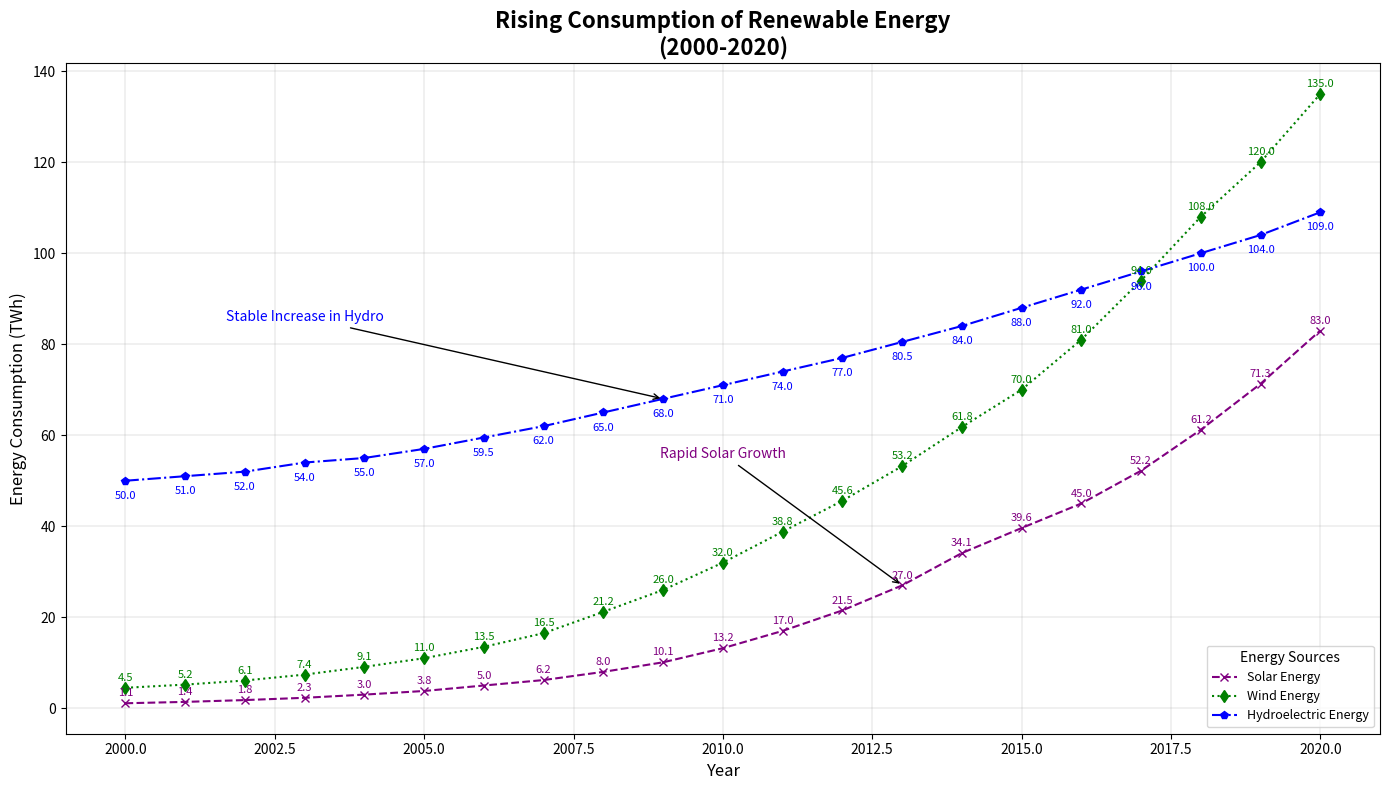

This chart was generated by the following Python code:
import matplotlib.pyplot as plt
import numpy as np

years = np.arange(2000, 2021)

# Data: Renewable energy consumption in Terawatt-hours (TWh)
solar = [
    1.1, 1.4, 1.8, 2.3, 3.0, 3.8, 5.0, 6.2, 8.0, 10.1, 13.2, 17.0, 
    21.5, 27.0, 34.1, 39.6, 45.0, 52.2, 61.2, 71.3, 83.0
]
wind = [
    4.5, 5.2, 6.1, 7.4, 9.1, 11.0, 13.5, 16.5, 21.2, 26.0, 32.0, 
    38.8, 45.6, 53.2, 61.8, 70.0, 81.0, 94.0, 108.0, 120.0, 135.0
]
hydro = [
    50.0, 51.0, 52.0, 54.0, 55.0, 57.0, 59.5, 62.0, 65.0, 68.0, 71.0, 
    74.0, 77.0, 80.5, 84.0, 88.0, 92.0, 96.0, 100.0, 104.0, 109.0
]

# Create the plot
fig, ax = plt.subplots(figsize=(14, 8))

# Plot data for each renewable energy source with varied stylistic elements
ax.plot(years, solar, label='Solar Energy', marker='x', color='purple', linewidth=1.5, linestyle='--')
ax.plot(years, wind, label='Wind Energy', marker='d', color='green', linewidth=1.5, linestyle=':')
ax.plot(years, hydro, label='Hydroelectric Energy', marker='p', color='blue', linewidth=1.5, linestyle='-.')

# Annotate key milestones (altered positions and colors)
ax.annotate('Rapid Solar Growth', xy=(2013, 27.0), xytext=(2010, 55),
            arrowprops=dict(facecolor='darkgrey', arrowstyle='->'), fontsize=10, ha='center', color='purple')
ax.annotate('Stable Increase in Hydro', xy=(2009, 68.0), xytext=(2003, 85),
            arrowprops=dict(facecolor='grey', arrowstyle='->'), fontsize=10, ha='center', color='blue')

# Annotate each data point with its value for clarity
for i, txt in enumerate(solar):
    ax.text(years[i], solar[i] + 1.5, str(txt), fontsize=8, ha='center', color='purple')
for i, txt in enumerate(wind):
    ax.text(years[i], wind[i] + 1.5, str(txt), fontsize=8, ha='center', color='green')
for i, txt in enumerate(hydro):
    ax.text(years[i], hydro[i] - 4, str(txt), fontsize=8, ha='center', color='blue')

# Set title and labels
ax.set_title("Rising Consumption of Renewable Energy\n(2000-2020)", fontsize=16, fontweight='bold')
ax.set_xlabel("Year", fontsize=12)
ax.set_ylabel("Energy Consumption (TWh)", fontsize=12)

# Add legend
ax.legend(title='Energy Sources', loc='lower right', fontsize=9)

# Add grid for readability
ax.grid(True, linestyle='-', linewidth=0.3, alpha=0.9)

# Adjust layout
plt.tight_layout()

# Show plot
plt.show()